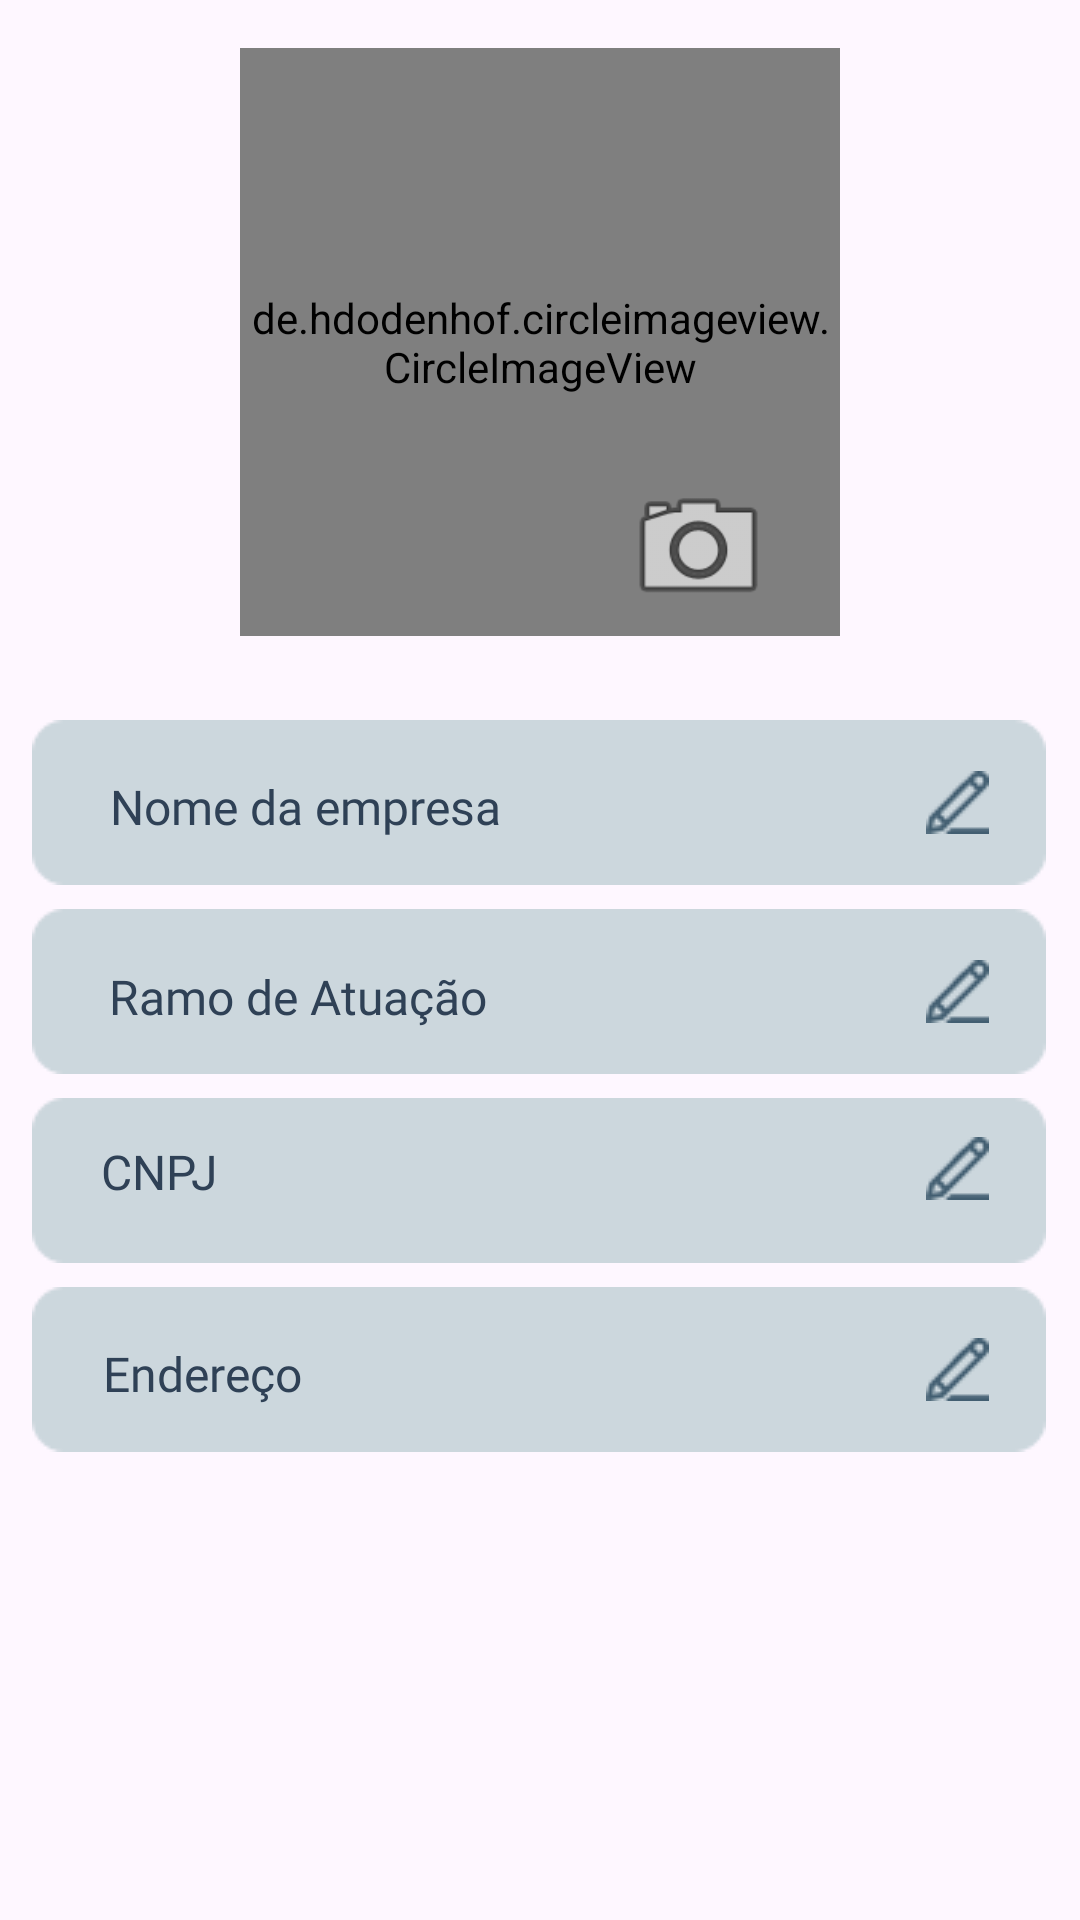

Reconstruct the res/layout file that produces this screen, plus the resources it refers to.
<!-- AndroidManifest.xml: application theme Theme.AquaSafeApp -->
<!-- res/layout/fragment_informacoes_conta.xml -->
<?xml version="1.0" encoding="utf-8"?>
<FrameLayout xmlns:android="http://schemas.android.com/apk/res/android"
    xmlns:app="http://schemas.android.com/apk/res-auto"
    xmlns:tools="http://schemas.android.com/tools"
    android:layout_width="match_parent"
    android:layout_height="match_parent"
    tools:context=".InformacoesConta">

    

    <androidx.constraintlayout.widget.ConstraintLayout
        android:layout_width="match_parent"
        android:layout_height="match_parent">

        <de.hdodenhof.circleimageview.CircleImageView
            android:id="@+id/foto_perfil"
            android:layout_width="200dp"
            android:layout_height="196dp"
            android:layout_gravity="center"
            android:layout_marginTop="16dp"
            android:background="@null"
            android:scaleType="centerCrop"
            android:src="@drawable/icone_perfil"
            app:civ_border_color="@color/azul_medio"
            app:civ_border_width="2dp"
            app:layout_constraintEnd_toEndOf="parent"
            app:layout_constraintStart_toStartOf="parent"
            app:layout_constraintTop_toTopOf="parent" />

        <ImageButton
            android:id="@+id/camera_info_conta"
            android:layout_width="51dp"
            android:layout_height="33dp"
            android:adjustViewBounds="true"
            android:background="@null"
            android:scaleType="centerCrop"
            android:src="@android:drawable/ic_menu_camera"
            app:layout_constraintBottom_toBottomOf="@+id/foto_perfil"
            app:layout_constraintEnd_toEndOf="@+id/foto_perfil"
            app:layout_constraintHorizontal_bias="0.854"
            app:layout_constraintStart_toStartOf="@+id/foto_perfil"
            app:layout_constraintTop_toTopOf="@+id/foto_perfil"
            app:layout_constraintVertical_bias="0.921" />

        <ImageView
            android:id="@+id/imageView2"
            android:layout_width="wrap_content"
            android:layout_height="wrap_content"
            android:layout_marginTop="28dp"
            android:background="@null"
            android:src="@drawable/botao_longo_azulclaro"
            app:layout_constraintEnd_toEndOf="parent"
            app:layout_constraintHorizontal_bias="0.49"
            app:layout_constraintStart_toStartOf="parent"
            app:layout_constraintTop_toBottomOf="@+id/foto_perfil" />

        <ImageButton
            android:id="@+id/editar_nome"
            android:layout_width="27dp"
            android:layout_height="29dp"
            android:layout_marginEnd="16dp"
            android:background="@null"
            android:src="@drawable/svg_caneta_editar"
            app:layout_constraintBottom_toBottomOf="@+id/imageView2"
            app:layout_constraintEnd_toEndOf="@+id/imageView2"
            app:layout_constraintTop_toTopOf="@+id/imageView2" />

        <TextView
            android:id="@+id/tv_nome"
            android:layout_width="wrap_content"
            android:layout_height="wrap_content"
            android:fontFamily="@font/poppins"
            android:text="Nome da empresa"
            android:textColor="@color/azul_escuro"
            android:textSize="16sp"
            app:layout_constraintBottom_toBottomOf="@+id/imageView2"
            app:layout_constraintEnd_toStartOf="@+id/editar_nome"
            app:layout_constraintHorizontal_bias="0.158"
            app:layout_constraintStart_toStartOf="@+id/imageView2"
            app:layout_constraintTop_toTopOf="@+id/imageView2"
            app:layout_constraintVertical_bias="0.535" />

        <ImageView
            android:id="@+id/imageView8"
            android:layout_width="wrap_content"
            android:layout_height="wrap_content"
            android:layout_marginTop="8dp"
            android:background="@null"
            android:src="@drawable/botao_longo_azulclaro"
            app:layout_constraintEnd_toEndOf="parent"
            app:layout_constraintHorizontal_bias="0.49"
            app:layout_constraintStart_toStartOf="parent"
            app:layout_constraintTop_toBottomOf="@+id/imageView2" />

        <ImageButton
            android:id="@+id/editar_ramo"
            android:layout_width="27dp"
            android:layout_height="29dp"
            android:layout_marginEnd="16dp"
            android:background="@null"
            android:src="@drawable/svg_caneta_editar"
            app:layout_constraintBottom_toBottomOf="@+id/imageView8"
            app:layout_constraintEnd_toEndOf="@+id/imageView8"
            app:layout_constraintTop_toTopOf="@+id/imageView8" />

        <TextView
            android:id="@+id/tv_ramo"
            android:layout_width="wrap_content"
            android:layout_height="wrap_content"
            android:fontFamily="@font/poppins"
            android:text="Ramo de Atuação"
            android:textColor="@color/azul_escuro"
            android:textSize="16sp"
            app:layout_constraintBottom_toBottomOf="@+id/imageView8"
            app:layout_constraintEnd_toStartOf="@+id/editar_ramo"
            app:layout_constraintHorizontal_bias="0.152"
            app:layout_constraintStart_toStartOf="@+id/imageView8"
            app:layout_constraintTop_toBottomOf="@+id/imageView2"
            app:layout_constraintVertical_bias="0.638" />

        <ImageView
            android:id="@+id/imageView9"
            android:layout_width="wrap_content"
            android:layout_height="wrap_content"
            android:layout_marginTop="8dp"
            android:background="@null"
            android:src="@drawable/botao_longo_azulclaro"
            app:layout_constraintEnd_toEndOf="parent"
            app:layout_constraintHorizontal_bias="0.49"
            app:layout_constraintStart_toStartOf="parent"
            app:layout_constraintTop_toBottomOf="@+id/imageView8" />

        <ImageButton
            android:id="@+id/editar_cnpj"
            android:layout_width="27dp"
            android:layout_height="29dp"
            android:layout_marginEnd="16dp"
            android:background="@null"
            android:src="@drawable/svg_caneta_editar"
            app:layout_constraintBottom_toBottomOf="@+id/imageView9"
            app:layout_constraintEnd_toEndOf="@+id/imageView9"
            app:layout_constraintTop_toBottomOf="@+id/imageView8" />

        <TextView
            android:id="@+id/tv_cnpj"
            android:layout_width="wrap_content"
            android:layout_height="wrap_content"
            android:fontFamily="@font/poppins"
            android:text="CNPJ"
            android:textColor="@color/azul_escuro"
            android:textSize="16sp"
            app:layout_constraintBottom_toBottomOf="@+id/imageView9"
            app:layout_constraintEnd_toStartOf="@+id/editar_cnpj"
            app:layout_constraintHorizontal_bias="0.09"
            app:layout_constraintStart_toStartOf="@+id/imageView9"
            app:layout_constraintTop_toBottomOf="@+id/imageView8"
            app:layout_constraintVertical_bias="0.527" />

        <ImageView
            android:id="@+id/imageView10"
            android:layout_width="wrap_content"
            android:layout_height="wrap_content"
            android:layout_marginTop="8dp"
            android:background="@null"
            android:src="@drawable/botao_longo_azulclaro"
            app:layout_constraintEnd_toEndOf="parent"
            app:layout_constraintHorizontal_bias="0.49"
            app:layout_constraintStart_toStartOf="parent"
            app:layout_constraintTop_toBottomOf="@+id/imageView9" />

        <ImageButton
            android:id="@+id/editar_endereco"
            android:layout_width="27dp"
            android:layout_height="29dp"
            android:layout_marginEnd="16dp"
            android:background="@null"
            android:src="@drawable/svg_caneta_editar"
            app:layout_constraintBottom_toBottomOf="@+id/imageView10"
            app:layout_constraintEnd_toEndOf="@+id/imageView10"
            app:layout_constraintTop_toTopOf="@+id/imageView10" />

        <TextView
            android:id="@+id/tv_endereco"
            android:layout_width="wrap_content"
            android:layout_height="wrap_content"
            android:fontFamily="@font/poppins"
            android:text="Endereço"
            android:textColor="@color/azul_escuro"
            android:textSize="16sp"
            app:layout_constraintBottom_toBottomOf="@+id/imageView10"
            app:layout_constraintEnd_toStartOf="@+id/editar_endereco"
            app:layout_constraintHorizontal_bias="0.104"
            app:layout_constraintStart_toStartOf="@+id/imageView10"
            app:layout_constraintTop_toTopOf="@+id/imageView10"
            app:layout_constraintVertical_bias="0.535" />



    </androidx.constraintlayout.widget.ConstraintLayout>

</FrameLayout>
<!-- resources referenced by this layout -->
<resources>
  <color name="azul_escuro">#2F4156</color>
  <color name="azul_medio">#577C8D</color>
  <!-- drawable botao_longo_azulclaro: png bitmap (drawable, 668 bytes) -->
  <!-- drawable icone_perfil: png bitmap (drawable, 13568 bytes) -->
  <!-- drawable svg_caneta_editar: png bitmap (drawable, 511 bytes) -->
  <style name="Theme.AquaSafeApp" parent="Base.Theme.AquaSafeApp" />
  <style name="Base.Theme.AquaSafeApp" parent="Theme.Material3.DayNight.NoActionBar">
          
          
      </style>
</resources>
